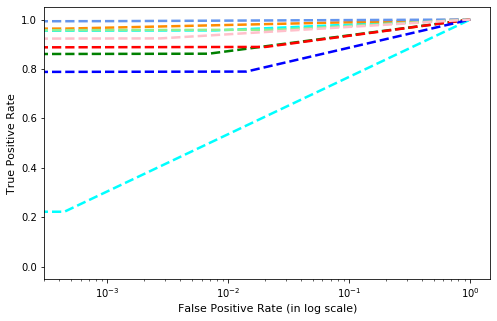

Data behind this chart, as committed beside it:
, precision, recall, f1-score, support
Gatak, 0.9316, 0.9561, 0.9437, 228.0
Kelihos_ver1, 0.9875, 0.9634, 0.9753, 82.0
Kelihos_ver3, 0.9968, 0.9937, 0.9953, 636.0
Lollipop, 0.9173, 0.9587, 0.9376, 509.0
Obfuscator.ACY, 0.9381, 0.8618, 0.8983, 246.0
Ramnit, 0.8754, 0.8892, 0.8823, 316.0
Simda, 0.6667, 0.2222, 0.3333, 9.0
Tracur, 0.8, 0.7895, 0.7947, 152.0
Vundo, 0.9417, 0.9238, 0.9327, 105.0
accuracy, 0.9325, 0.9325, 0.9325, 0.9325
macro avg, 0.895, 0.8398, 0.8548, 2283
weighted avg, 0.9322, 0.9325, 0.9316, 2283
